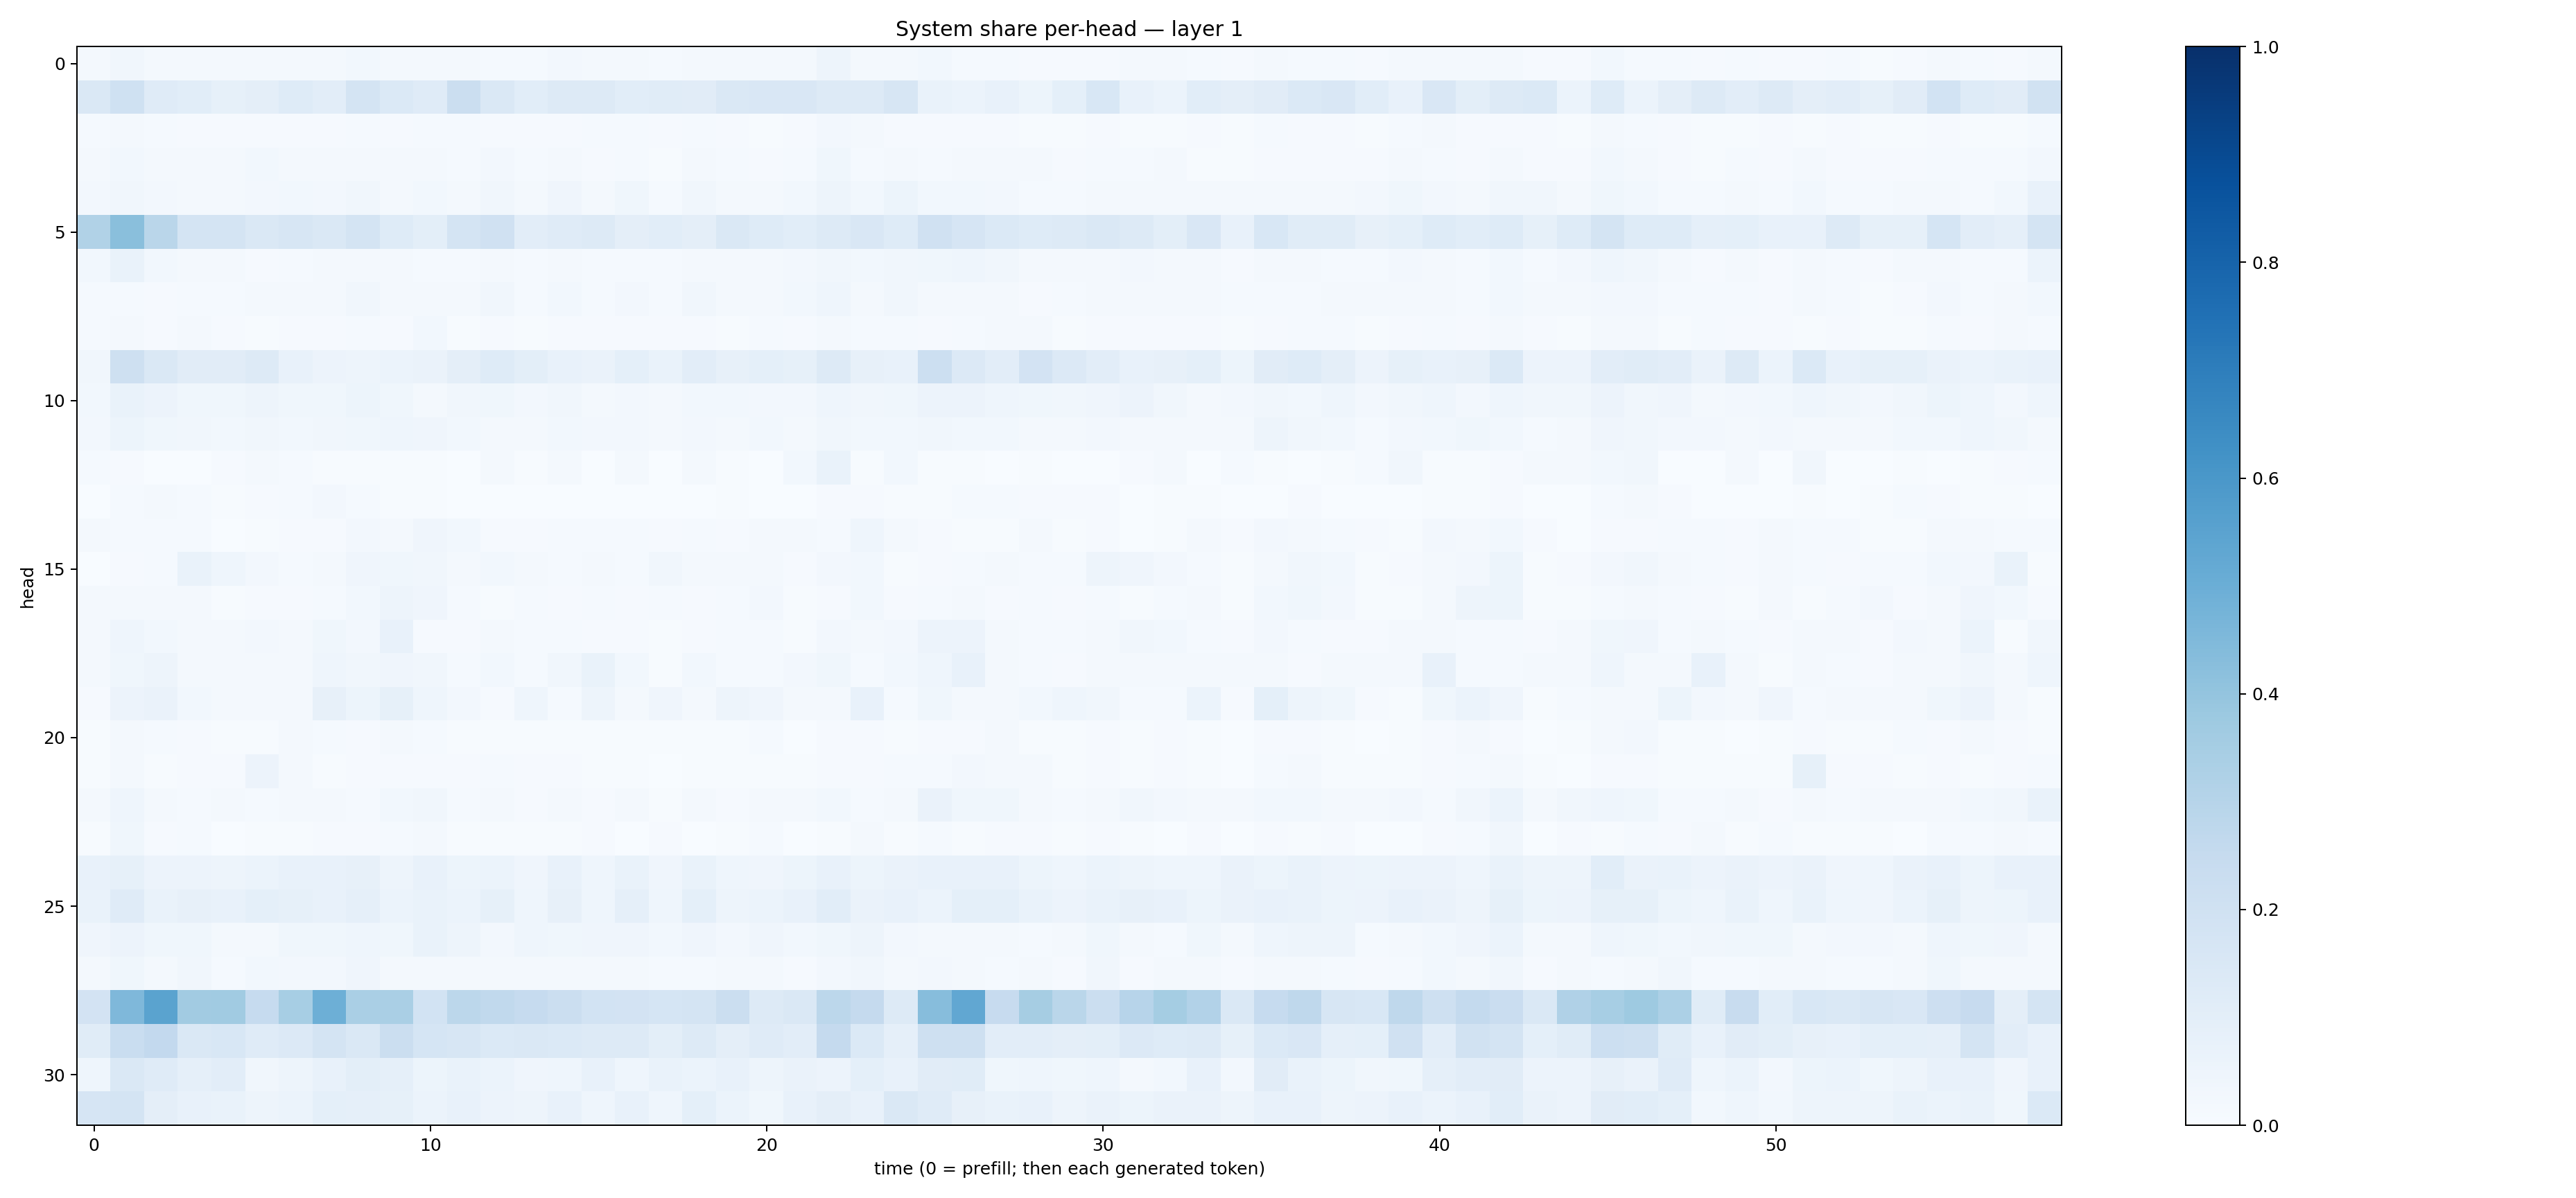

Values plotted in this chart, from the file beside it:
0.016013045, 0.033544645, 0.021437814, 0.017672068, 0.01807262, 0.017752903, 0.018257713, 0.022581555, 0.030948587, 0.02101785, 0.020136863, 0.018389218, 0.014713196, 0.015312906, 0.024102215, 0.020163432, 0.01990801, 0.013998124, 0.020566557, 0.0168136, 0.019522138, 0.021532629, 0.048989065, 0.018475736
0.1482, 0.2023, 0.1183, 0.1088, 0.08583, 0.09502, 0.1247, 0.1027, 0.1743, 0.1403, 0.1174, 0.2249, 0.1422, 0.1077, 0.13, 0.131, 0.109, 0.1151, 0.1125, 0.1437, 0.1515, 0.1502, 0.1304, 0.1277
0.01387, 0.02087, 0.01348, 0.01128, 0.01044, 0.01075, 0.01146, 0.01155, 0.01505, 0.01067, 0.01266, 0.01392, 0.009655, 0.009366, 0.00998, 0.01259, 0.01409, 0.01059, 0.01327, 0.01073, 0.007598, 0.009691, 0.02511, 0.0232
0.01811, 0.02748, 0.01738, 0.01636, 0.01639, 0.03074, 0.01574, 0.01978, 0.0172, 0.01638, 0.02269, 0.01293, 0.0247, 0.01212, 0.0193, 0.00919, 0.01458, 0.007327, 0.01602, 0.01254, 0.008673, 0.0121, 0.03773, 0.01365
0.0268, 0.035, 0.02495, 0.02097, 0.02016, 0.02517, 0.02879, 0.02651, 0.03307, 0.02066, 0.02803, 0.01623, 0.03345, 0.02084, 0.04122, 0.01918, 0.03543, 0.01399, 0.03406, 0.01567, 0.02087, 0.03016, 0.04699, 0.02888
0.3144, 0.4236, 0.2869, 0.1782, 0.1777, 0.1436, 0.1613, 0.1476, 0.1776, 0.1232, 0.09989, 0.1742, 0.1957, 0.1032, 0.1177, 0.1306, 0.09385, 0.1092, 0.09748, 0.1423, 0.1245, 0.1071, 0.1284, 0.1503
0.02941, 0.06829, 0.02822, 0.02285, 0.01759, 0.01122, 0.01328, 0.01951, 0.02119, 0.01934, 0.01387, 0.01451, 0.01755, 0.01449, 0.01931, 0.01377, 0.01313, 0.01489, 0.01981, 0.01848, 0.02236, 0.02551, 0.03245, 0.02972
0.01422, 0.01323, 0.009857, 0.01379, 0.01494, 0.01799, 0.01682, 0.0199, 0.03128, 0.01651, 0.01925, 0.02173, 0.03233, 0.01435, 0.02931, 0.0142, 0.02558, 0.01408, 0.03144, 0.01848, 0.01704, 0.03035, 0.04503, 0.02229
0.01425, 0.01677, 0.01045, 0.01642, 0.01005, 0.007455, 0.008265, 0.01092, 0.01411, 0.01035, 0.02741, 0.00749, 0.01066, 0.00764, 0.01139, 0.009091, 0.009326, 0.008471, 0.0112, 0.00444, 0.01393, 0.007972, 0.01829, 0.01299
0.03398, 0.2043, 0.1428, 0.1098, 0.1102, 0.132, 0.07376, 0.05832, 0.04888, 0.06129, 0.06535, 0.09688, 0.1215, 0.1004, 0.07766, 0.06616, 0.09076, 0.07009, 0.1017, 0.08067, 0.09031, 0.08476, 0.1295, 0.08015
0.02787, 0.06752, 0.05666, 0.03601, 0.03741, 0.04816, 0.03776, 0.03773, 0.05249, 0.0353, 0.02106, 0.03207, 0.03818, 0.02428, 0.03169, 0.02172, 0.02664, 0.02228, 0.02773, 0.02881, 0.02711, 0.02634, 0.04487, 0.03422
0.02575, 0.05439, 0.03736, 0.03436, 0.02756, 0.0316, 0.02904, 0.03307, 0.03546, 0.04494, 0.04139, 0.02907, 0.02253, 0.02326, 0.02823, 0.02355, 0.02688, 0.01801, 0.02593, 0.02118, 0.02925, 0.01983, 0.03474, 0.0284
0.01226, 0.01075, 0.003481, 0.00257, 0.01128, 0.01584, 0.01232, 0.004872, 0.005374, 0.006317, 0.006799, 0.002068, 0.02252, 0.004238, 0.01779, 0.002137, 0.01871, 0.002063, 0.02238, 0.004298, 0.003112, 0.02944, 0.06887, 0.004054
0.003774, 0.01477, 0.01897, 0.01308, 0.004924, 0.0114, 0.01208, 0.02626, 0.01264, 0.006841, 0.005179, 0.002048, 0.001886, 0.00236, 0.002103, 0.002968, 0.003842, 0.003265, 0.003052, 0.006157, 0.003788, 0.002384, 0.008169, 0.008206
0.01691, 0.01183, 0.01456, 0.01265, 0.002263, 0.004249, 0.00925, 0.01102, 0.02587, 0.02194, 0.04292, 0.02994, 0.01058, 0.01171, 0.01276, 0.01324, 0.01469, 0.008552, 0.01295, 0.01046, 0.01674, 0.0186, 0.01407, 0.04514
0.001128, 0.01061, 0.01207, 0.06659, 0.04337, 0.02598, 0.0121, 0.01633, 0.0427, 0.03542, 0.03287, 0.02248, 0.02797, 0.0202, 0.01178, 0.01836, 0.01272, 0.03269, 0.01935, 0.01929, 0.0195, 0.01157, 0.02382, 0.02831
0.01566, 0.02282, 0.01742, 0.01757, 0.007432, 0.01116, 0.009381, 0.01499, 0.02891, 0.04689, 0.04017, 0.01311, 0.007065, 0.01561, 0.008414, 0.01551, 0.01078, 0.01514, 0.01037, 0.01435, 0.02604, 0.006964, 0.01121, 0.02925
0.02324, 0.04639, 0.03077, 0.02024, 0.01893, 0.02484, 0.01858, 0.03894, 0.02667, 0.07524, 0.007888, 0.008858, 0.02027, 0.01297, 0.01377, 0.01084, 0.01024, 0.006666, 0.008726, 0.01181, 0.01213, 0.007251, 0.02678, 0.01594
0.02333, 0.03699, 0.04939, 0.01625, 0.01824, 0.01895, 0.02325, 0.04566, 0.03403, 0.04159, 0.03135, 0.01463, 0.03041, 0.01189, 0.03466, 0.06957, 0.03035, 0.007079, 0.02774, 0.01293, 0.01249, 0.02478, 0.03726, 0.01298
0.01028, 0.05594, 0.06371, 0.03044, 0.01619, 0.01685, 0.01815, 0.07824, 0.05257, 0.08578, 0.04517, 0.02536, 0.01043, 0.04491, 0.01558, 0.04897, 0.01808, 0.0411, 0.02043, 0.0479, 0.04106, 0.01673, 0.01565, 0.07414
0.007215, 0.02251, 0.01271, 0.009655, 0.004405, 0.007596, 0.02118, 0.01278, 0.01097, 0.02047, 0.01419, 0.005432, 0.004415, 0.006443, 0.005254, 0.005247, 0.005282, 0.006664, 0.005637, 0.004552, 0.01232, 0.003649, 0.01113, 0.00991
0.004465, 0.01865, 0.006815, 0.01004, 0.008199, 0.05696, 0.0191, 0.007354, 0.009946, 0.008357, 0.009026, 0.007859, 0.01234, 0.008471, 0.009135, 0.00575, 0.007128, 0.00378, 0.007403, 0.006045, 0.005651, 0.006383, 0.01008, 0.01086
0.0189, 0.04546, 0.01709, 0.01471, 0.01645, 0.01257, 0.01643, 0.01997, 0.01522, 0.02947, 0.03429, 0.01511, 0.01843, 0.009974, 0.0175, 0.0112, 0.01797, 0.006702, 0.02079, 0.01165, 0.02233, 0.01931, 0.03, 0.01522
0.007077, 0.03851, 0.01104, 0.01245, 0.003429, 0.004147, 0.006105, 0.01006, 0.01078, 0.01545, 0.02045, 0.005389, 0.005482, 0.007466, 0.004081, 0.008376, 0.001791, 0.01026, 0.001936, 0.007223, 0.01536, 0.00238, 0.006006, 0.02002
0.07175, 0.08591, 0.05744, 0.05847, 0.04698, 0.06231, 0.07217, 0.07255, 0.07949, 0.04823, 0.07215, 0.05234, 0.06245, 0.04091, 0.07363, 0.04463, 0.06836, 0.04197, 0.06839, 0.04471, 0.04055, 0.05416, 0.07299, 0.05286
0.06903, 0.1199, 0.06959, 0.07844, 0.07079, 0.09342, 0.08321, 0.0755, 0.0895, 0.05952, 0.06653, 0.05931, 0.08369, 0.04633, 0.08178, 0.04671, 0.08859, 0.04364, 0.0928, 0.04774, 0.0587, 0.07458, 0.108, 0.06612
0.04097, 0.05827, 0.03892, 0.03741, 0.02066, 0.01759, 0.0373, 0.03773, 0.04617, 0.03699, 0.06712, 0.04916, 0.02655, 0.04393, 0.03597, 0.0415, 0.04137, 0.03076, 0.04142, 0.02349, 0.04018, 0.03, 0.03854, 0.04768
0.01719, 0.03822, 0.01908, 0.03277, 0.01527, 0.03075, 0.02726, 0.02463, 0.04032, 0.02007, 0.02063, 0.01651, 0.0164, 0.01868, 0.01914, 0.01625, 0.01578, 0.01317, 0.01517, 0.01669, 0.01605, 0.01151, 0.02589, 0.03153
0.1835, 0.4524, 0.5474, 0.3616, 0.3664, 0.2471, 0.3466, 0.4925, 0.3392, 0.3364, 0.1848, 0.2803, 0.2631, 0.2479, 0.2263, 0.1858, 0.1816, 0.1707, 0.1766, 0.226, 0.1252, 0.1438, 0.2795, 0.2504
0.1147, 0.2335, 0.259, 0.1426, 0.1533, 0.1179, 0.1359, 0.1777, 0.1421, 0.2217, 0.1688, 0.1571, 0.1372, 0.1474, 0.1393, 0.126, 0.1291, 0.1015, 0.1285, 0.09449, 0.1191, 0.1027, 0.2507, 0.1385
0.04639, 0.1438, 0.1205, 0.08968, 0.1029, 0.0337, 0.05047, 0.07143, 0.09904, 0.08727, 0.05222, 0.06845, 0.0586, 0.03914, 0.04507, 0.07625, 0.04561, 0.0688, 0.06121, 0.07663, 0.04869, 0.06515, 0.05582, 0.09311
0.1677, 0.174, 0.09677, 0.07435, 0.06918, 0.04761, 0.062, 0.09245, 0.08609, 0.08425, 0.05877, 0.0781, 0.05688, 0.04894, 0.07572, 0.04455, 0.07806, 0.04622, 0.09016, 0.05931, 0.03661, 0.07504, 0.09763, 0.07663
